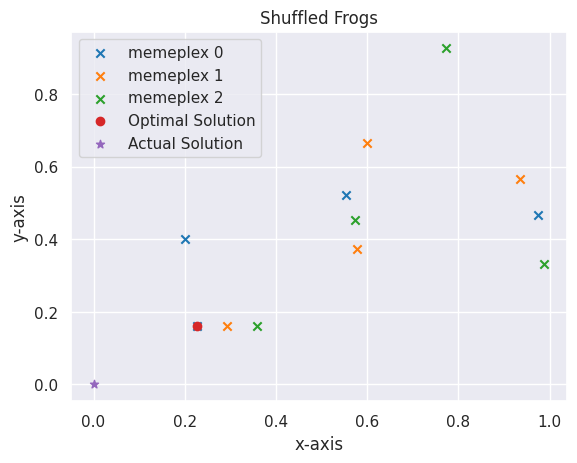

This chart was generated by the following Python code:
#7. Swarm Intelligence

import numpy as np
import matplotlib.pyplot as plt
import seaborn as sns
sns.set_style("darkgrid")
sns.set_context("notebook")

def opt_func(value):
    """The mathematical function to optimize. Here it calculates the distance to origin,
    i.e. optimal solution(minimum) is at 0.

    Arguments:
        value {np.ndarray} -- An individual value or frog

    Returns:
        float -- The output value or fitness of the frog
    """

    output = np.sqrt((value ** 2).sum())
    return output

def gen_frogs(frogs, dimension, sigma, mu):
    """Generates a random frog population from gaussian normal distribution.

    Arguments:
        frogs {int} -- Number of frogs
        dimension {int} -- Dimension of frogs/ Number of features
        sigma {int/float} -- Sigma of gaussian distribution
        mu {int/float} -- Mu of Gaussian distribution

    Returns:
        numpy.ndarray -- A frogs x dimension array
    """
    frogs = sigma * (np.random.rand(frogs, dimension)) + mu
    return frogs

def sort_frogs(frogs, mplx_no, opt_func):
    """Sorts the frogs in decending order of fitness by the given function.

    Arguments:
        frogs {numpy.ndarray} -- Frogs to be sorted
        mplx_no {int} -- Number of memeplexes, when divides frog number should return an integer otherwise frogs will be skipped
        opt_func {function} -- Function to determine fitness

    Returns:
        numpy.ndarray -- A memeplexes x frogs/memeplexes array of indices, [0, 0] will be the greatest frog
    """

    # Find fitness of each frog
    fitness = np.array(list(map(opt_func, frogs)))
    # Sort the indices in decending order by fitness
    sorted_fitness = np.argsort(fitness)
    # Empty holder for memeplexes
    memeplexes = np.zeros((mplx_no, int(frogs.shape[0]/mplx_no)))
    # Sort into memeplexes
    for j in range(memeplexes.shape[1]):
        for i in range(mplx_no):
            memeplexes[i, j] = sorted_fitness[i+(mplx_no*j)]
    return memeplexes

def local_search(frogs, memeplex, opt_func, sigma, mu):
    """Performs the local search for a memeplex.

    Arguments:
        frogs {numpy.ndarray} -- All the frogs
        memeplex {numpy.ndarray} -- One memeplex
        opt_func {function} -- The function to optimize
        sigma {int/float} -- Sigma for the gaussian distribution by which the frogs were created
        mu {int/float} -- Mu for the gaussian distribution by which the frogs were created

    Returns:
        numpy.ndarray -- The updated frogs, same dimensions
    """

    # Select worst, best, greatest frogs
    frog_w = frogs[int(memeplex[-1])]
    frog_b = frogs[int(memeplex[0])]
    frog_g = frogs[0]
    # Move worst wrt best frog
    frog_w_new = frog_w + (np.random.rand() * (frog_b - frog_w))
    # If change not better, move worst wrt greatest frog
    if opt_func(frog_w_new) > opt_func(frog_w):
        frog_w_new = frog_w + (np.random.rand() * (frog_g - frog_w))
    # If change not better, random new worst frog
    if opt_func(frog_w_new) > opt_func(frog_w):
        frog_w_new = gen_frogs(1, frogs.shape[1], sigma, mu)[0]
    # Replace worst frog
    frogs[int(memeplex[-1])] = frog_w_new
    return frogs

def shuffle_memeplexes(frogs, memeplexes):
    """Shuffles the memeplexes without sorting them.

    Arguments:
        frogs {numpy.ndarray} -- All the frogs
        memeplexes {numpy.ndarray} -- The memeplexes

    Returns:
        numpy.ndarray -- A shuffled memeplex, unsorted, same dimensions
    """

    # Flatten the array
    temp = memeplexes.flatten()
    #Shuffle the array
    np.random.shuffle(temp)
    # Reshape
    temp = temp.reshape((memeplexes.shape[0], memeplexes.shape[1]))
    return temp

def sfla(opt_func, frogs=30, dimension=2, sigma=1, mu=0, mplx_no=5, mplx_iters=10, solun_iters=50):
    """Performs the Shuffled Leaping Frog Algorithm.

    Arguments:
        opt_func {function} -- The function to optimize.

    Keyword Arguments:
        frogs {int} -- The number of frogs to use (default: {30})
        dimension {int} -- The dimension/number of features (default: {2})
        sigma {int/float} -- Sigma for the gaussian normal distribution to create the frogs (default: {1})
        mu {int/float} -- Mu for the gaussian normal distribution to create the frogs (default: {0})
        mplx_no {int} -- Number of memeplexes, when divides frog number should return an integer otherwise frogs will be skipped (default: {5})
        mplx_iters {int} -- Number of times a single memeplex will be iterated before shuffling (default: {10})
        solun_iters {int} -- Number of times the memeplexes will be shuffled (default: {50})

    Returns:
        tuple(numpy.ndarray, numpy.ndarray, numpy.ndarray) -- [description]
    """

    # Generate frogs around the solution
    frogs = gen_frogs(frogs, dimension, sigma, mu)
    # Arrange frogs and sort into memeplexes
    memeplexes = sort_frogs(frogs, mplx_no, opt_func)
    # Best solution as greatest frog
    best_solun = frogs[int(memeplexes[0, 0])]
    # For the number of iterations
    for i in range(solun_iters):
        # Shuffle memeplexes
        memeplexes = shuffle_memeplexes(frogs, memeplexes)
        # For each memeplex
        for mplx_idx, memeplex in enumerate(memeplexes):
            # For number of memeplex iterations
            for j in range(mplx_iters):
                # Perform local search
                frogs = local_search(frogs, memeplex, opt_func, sigma, mu)
            # Rearrange memeplexes
            memeplexes = sort_frogs(frogs, mplx_no, opt_func)
            # Check and select new best frog as the greatest frog
            new_best_solun = frogs[int(memeplexes[0, 0])]
            if opt_func(new_best_solun) < opt_func(best_solun):
                best_solun = new_best_solun
    return best_solun, frogs, memeplexes.astype(int)

def main():
    # Run algorithm
    solun, frogs, memeplexes = sfla(opt_func, 12, 2, 1, 0, 3, 2, 1)
    print("Optimal Solution (closest to zero): {}".format(solun))
    # Place memeplexes
    for idx, memeplex in enumerate(memeplexes):
        plt.scatter(frogs[memeplex, 0], frogs[memeplex, 1], marker='x', label="memeplex {}".format(idx))
    plt.scatter(solun[0], solun[1], marker='o', label="Optimal Solution")
    plt.scatter(0, 0, marker='*', label='Actual Solution')
    # Plot properties
    plt.legend()
    plt.xlabel("x-axis")
    plt.ylabel("y-axis")
    plt.title("Shuffled Frogs")
    # Show plot
    plt.show()

if __name__ == '__main__':
    main()